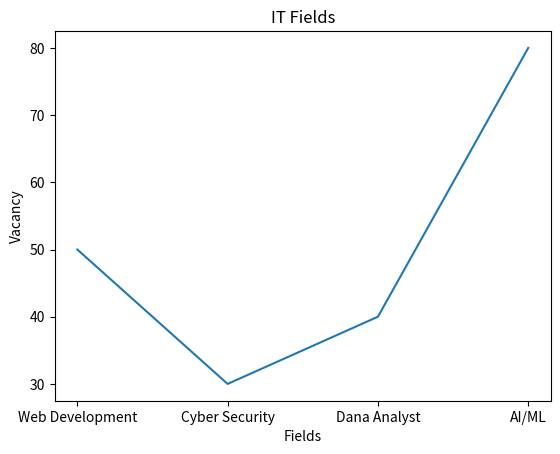

Here is the Python script that generated this plot:
from matplotlib import pyplot as p

x = ["Web Development","Cyber Security","Dana Analyst","AI/ML"]
y = [50,30,40,80]

p.plot(x,y)
p.title("IT Fields")

p.xlabel("Fields")
p.ylabel("Vacancy")

p.show()
